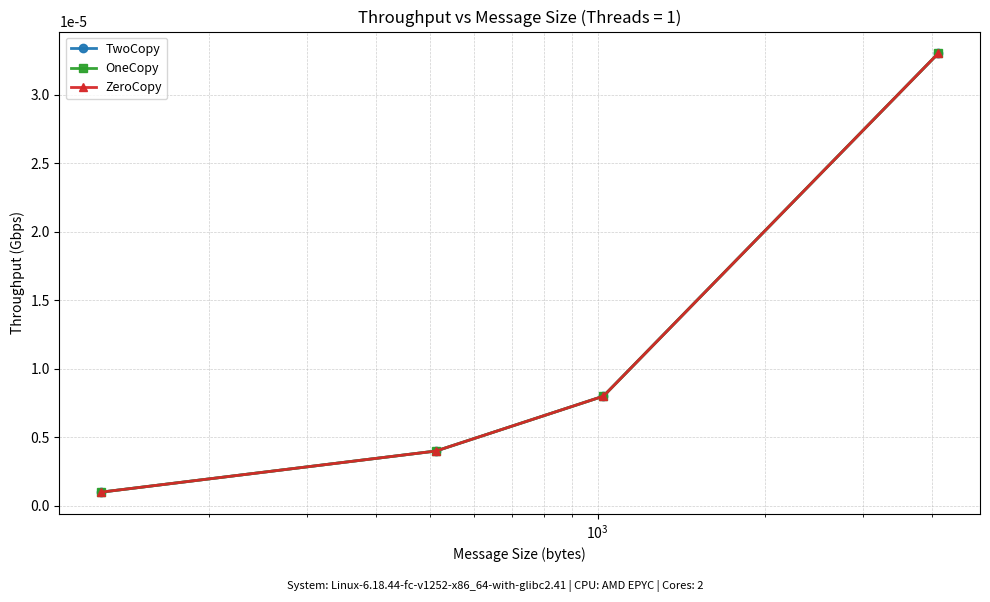
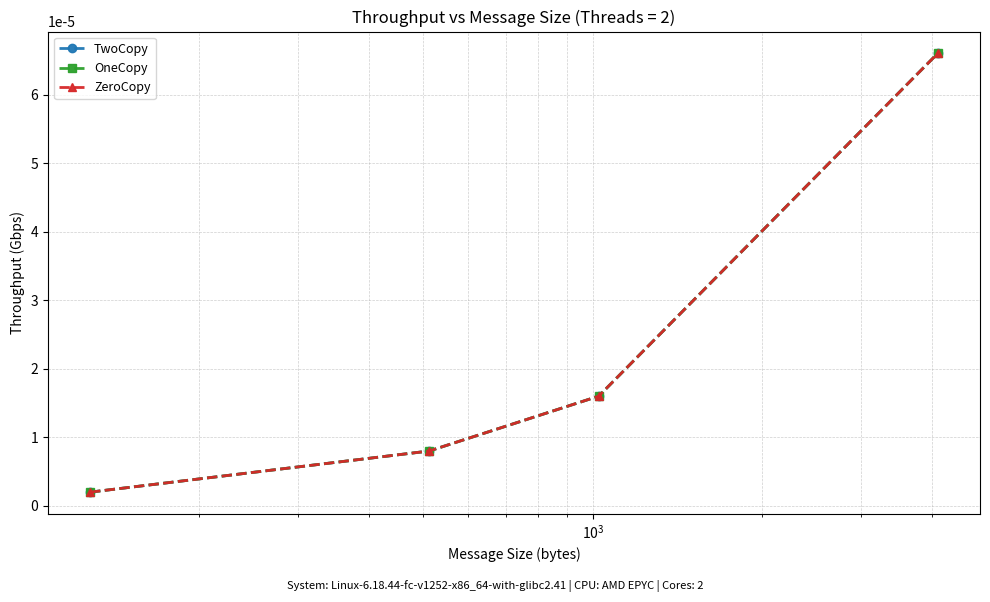
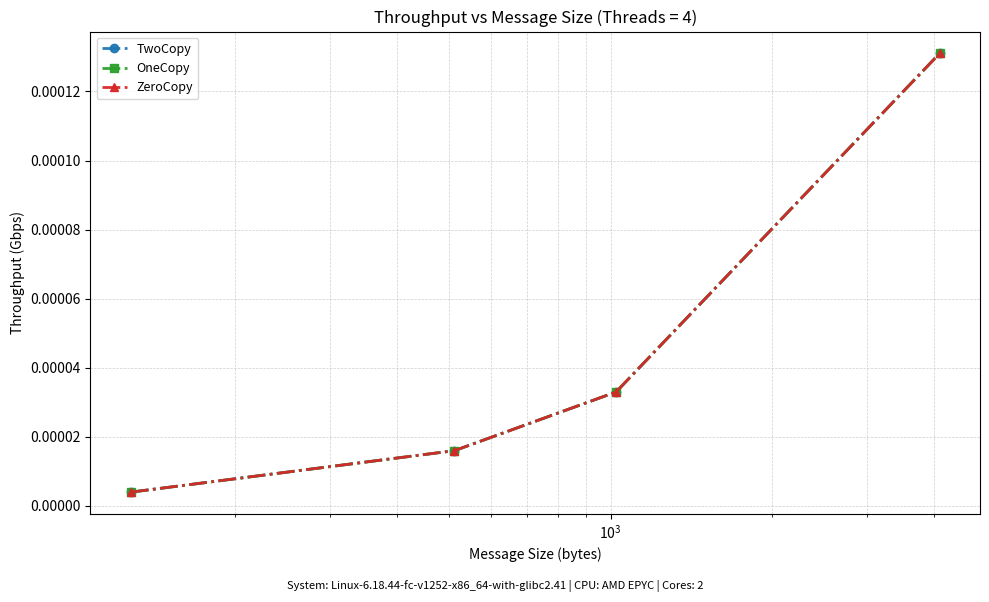
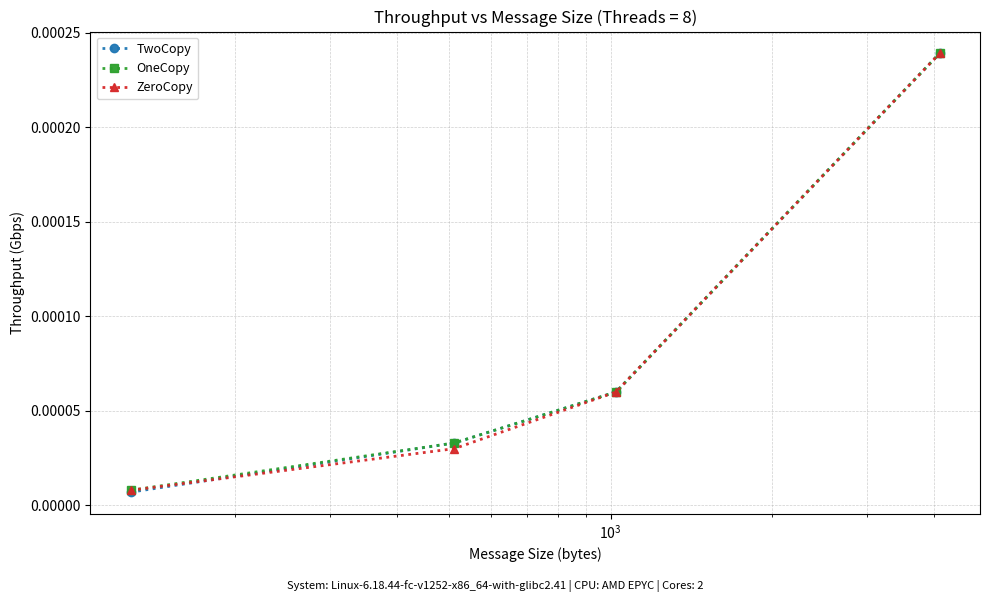

The matplotlib source for these figures, in order:
import os
import platform
import matplotlib.pyplot as plt

# Hardcoded data from Combined_Results.csv for all thread counts
THREAD_COUNTS = [1, 2, 4, 8]
MESSAGE_SIZES = [128, 512, 1024, 4096]
THROUGHPUT_GBPS_BY_LABEL_THREAD = {
	"TwoCopy": {
		1: [0.000001, 0.000004, 0.000008, 0.000033],
		2: [0.000002, 0.000008, 0.000016, 0.000066],
		4: [0.000004, 0.000016, 0.000033, 0.000131],
		8: [0.000007, 0.000033, 0.000060, 0.000239],
	},
	"OneCopy": {
		1: [0.000001, 0.000004, 0.000008, 0.000033],
		2: [0.000002, 0.000008, 0.000016, 0.000066],
		4: [0.000004, 0.000016, 0.000033, 0.000131],
		8: [0.000008, 0.000033, 0.000060, 0.000239],
	},
	"ZeroCopy": {
		1: [0.000001, 0.000004, 0.000008, 0.000033],
		2: [0.000002, 0.000008, 0.000016, 0.000066],
		4: [0.000004, 0.000016, 0.000033, 0.000131],
		8: [0.000008, 0.000030, 0.000060, 0.000239],
	},
}


def system_info():
	cpu_model = "Unknown CPU"
	try:
		with open("/proc/cpuinfo", "r", encoding="utf-8") as f:
			for line in f:
				if "model name" in line:
					cpu_model = line.strip().split(":", 1)[1].strip()
					break
	except OSError:
		pass
	return f"System: {platform.platform()} | CPU: {cpu_model} | Cores: {os.cpu_count()}"


labels = ["TwoCopy", "OneCopy", "ZeroCopy"]
style = {
	"TwoCopy": {"color": "#1f77b4", "marker": "o"},
	"OneCopy": {"color": "#2ca02c", "marker": "s"},
	"ZeroCopy": {"color": "#d62728", "marker": "^"},
}
thread_linestyle = {
	1: "-",
	2: "--",
	4: "-.",
	8: ":",
}

for threads in THREAD_COUNTS:
	plt.figure(figsize=(10, 6))
	for label in labels:
		message_sizes = MESSAGE_SIZES
		throughput = THROUGHPUT_GBPS_BY_LABEL_THREAD[label][threads]
		plt.plot(
			message_sizes,
			throughput,
			label=f"{label}",
			color=style[label]["color"],
			marker=style[label]["marker"],
			linestyle=thread_linestyle[threads],
			linewidth=2.0,
			markersize=6,
			alpha=0.95,
			zorder=3,
		)

	plt.title(f"Throughput vs Message Size (Threads = {threads})")
	plt.xlabel("Message Size (bytes)")
	plt.ylabel("Throughput (Gbps)")
	plt.xscale("log")
	plt.grid(True, which="both", linestyle="--", linewidth=0.5, alpha=0.6)
	plt.legend(loc="best", frameon=True, fontsize=9)
	plt.figtext(0.5, 0.01, system_info(), ha="center", fontsize=8)
	plt.tight_layout(rect=[0, 0.03, 1, 1])
	plt.savefig(f"Throughput_vs_Message_Size_T{threads}.png")
	plt.close()
